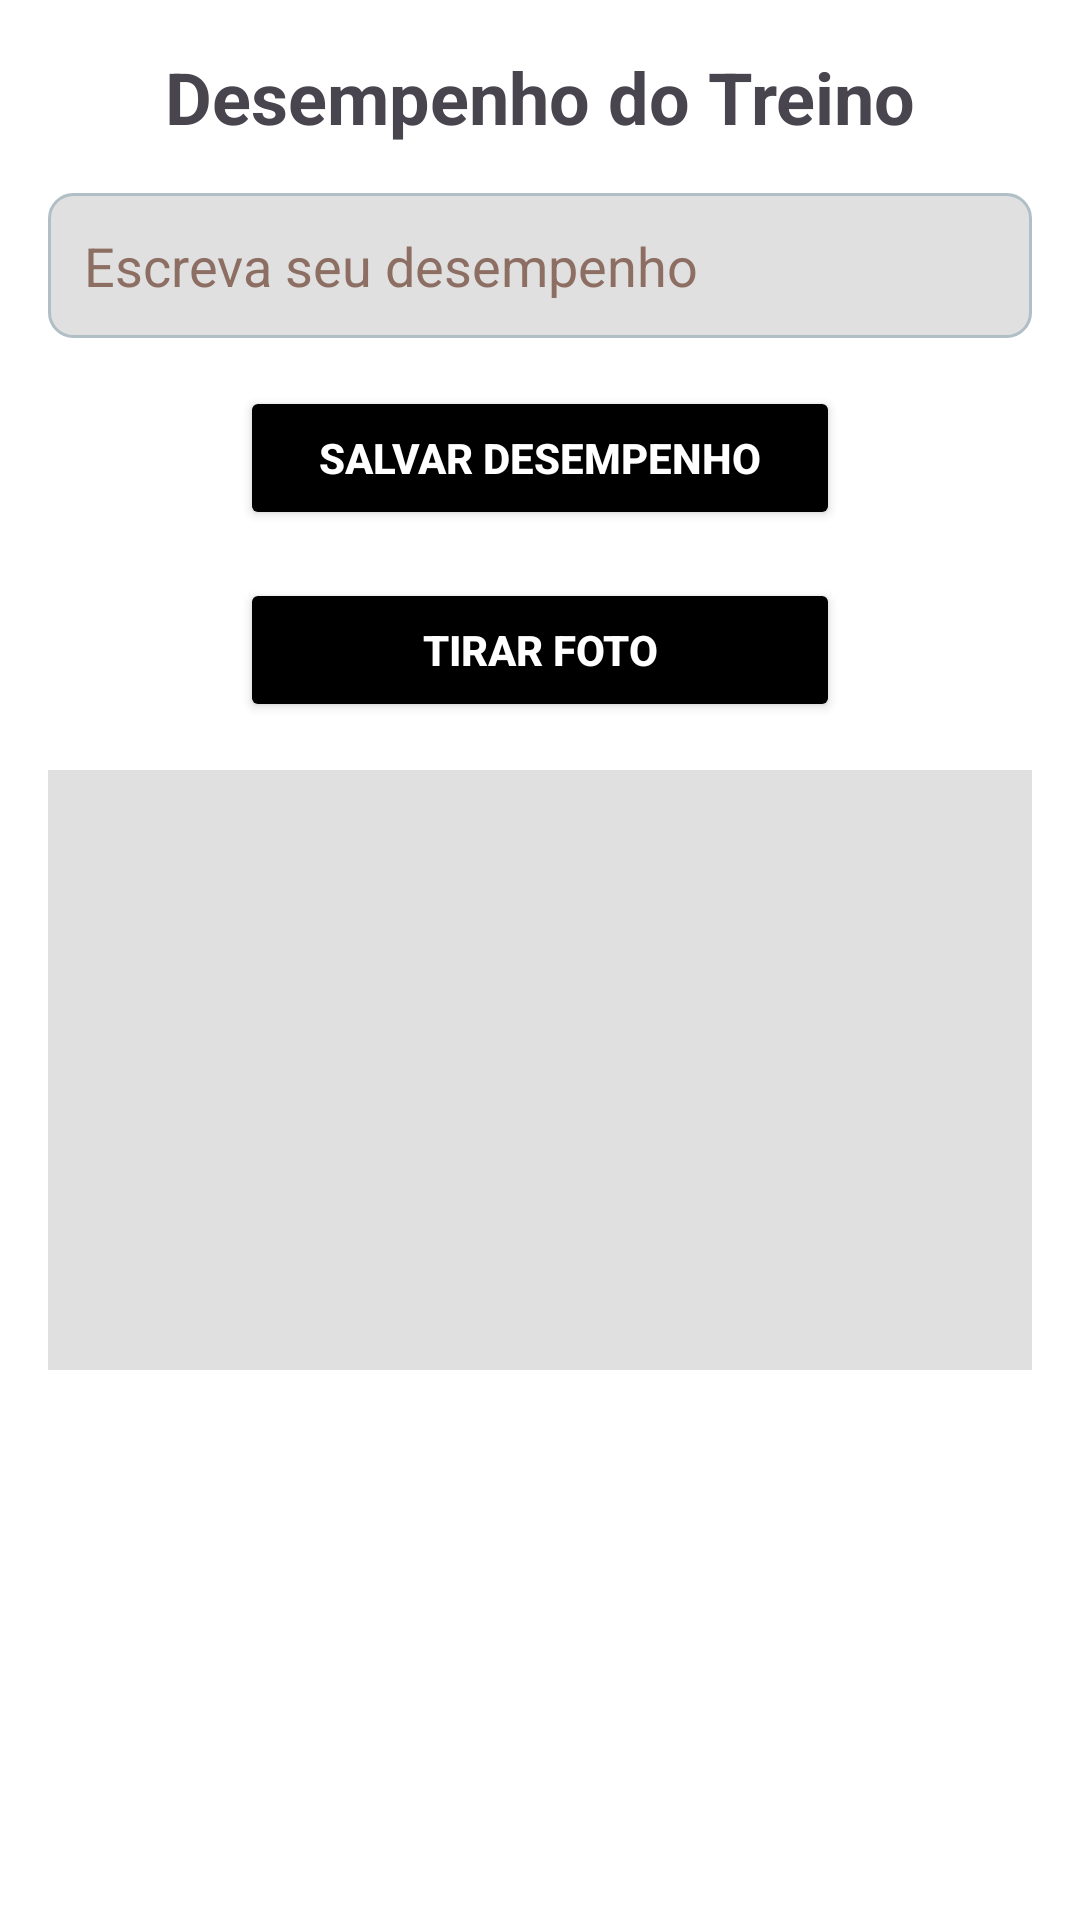

Layout XML and referenced resources for this Android screen:
<!-- AndroidManifest.xml: application theme Theme.SportLog -->
<!-- res/layout/fragment_performance.xml -->
<LinearLayout
    xmlns:android="http://schemas.android.com/apk/res/android"
    xmlns:tools="http://schemas.android.com/tools"
    android:layout_width="match_parent"
    android:layout_height="match_parent"
    android:orientation="vertical"
    android:padding="16dp"
    android:background="@android:color/white">

    
    <TextView
        android:layout_width="wrap_content"
        android:layout_height="wrap_content"
        android:text="Desempenho do Treino"
        android:textSize="24sp"
        android:textStyle="bold"
        android:layout_gravity="center"
        android:layout_marginBottom="16dp"
        tools:ignore="HardcodedText" />

    
    <EditText
        android:id="@+id/et_performance"
        android:layout_width="match_parent"
        android:layout_height="wrap_content"
        android:layout_marginBottom="16dp"
        android:background="@drawable/edit_text_background"
        android:hint="Escreva seu desempenho"
        android:minHeight="48dp"
        android:padding="12dp"
        android:textColorHint="#8D6E63"
        tools:ignore="Autofill,HardcodedText,TextFields,VisualLintTextFieldSize,TextContrastCheck" />

    
    <LinearLayout
        android:layout_width="match_parent"
        android:layout_height="wrap_content"
        android:gravity="center">

        <Button
            android:id="@+id/btn_save_performance"
            android:layout_width="200dp"
            android:layout_height="wrap_content"
            android:text="Salvar Desempenho"
            android:backgroundTint="#000000"
            android:textColor="#FFFFFF"
            android:textStyle="bold"
            android:elevation="4dp"
            tools:ignore="HardcodedText" />
    </LinearLayout>

    
    <TextView
        android:id="@+id/tv_saved_performance"
        android:layout_width="match_parent"
        android:layout_height="wrap_content"
        android:text="Desempenho Salvo:"
        android:textSize="16sp"
        android:layout_marginTop="24dp"
        android:padding="8dp"
        android:textColor="@android:color/black"
        tools:ignore="HardcodedText"
        android:visibility="gone" /> 

    
    <LinearLayout
        android:layout_width="match_parent"
        android:layout_height="wrap_content"
        android:layout_marginTop="16dp"
        android:gravity="center"
        android:orientation="horizontal"
        tools:ignore="ExtraText">

        <Button
            android:id="@+id/btn_take_photo"
            android:layout_width="200dp"
            android:layout_height="wrap_content"
            android:backgroundTint="#000000"
            android:elevation="4dp"
            android:text="Tirar foto"
            android:textColor="#FFFFFF"
            android:textStyle="bold"
            tools:ignore="HardcodedText,MissingPrefix" />
    </LinearLayout>

    
    <ImageView
        android:id="@+id/iv_captured_photo"
        android:layout_width="match_parent"
        android:layout_height="200dp"
        android:layout_marginTop="16dp"
        android:background="#E0E0E0"
        android:scaleType="centerCrop"
        tools:ignore="ContentDescription,ImageContrastCheck" />
</LinearLayout>
<!-- resources referenced by this layout -->
<resources>
  <!-- drawable edit_text_background (drawable) -->
  <shape xmlns:android="http://schemas.android.com/apk/res/android"
      android:shape="rectangle">
      <solid android:color="#E0E0E0" />
      <corners android:radius="8dp" />
      <stroke android:width="1dp" android:color="#B0BEC5" />
  </shape>
  <style name="Theme.SportLog" parent="Base.Theme.SportLog" />
  <style name="Base.Theme.SportLog" parent="Theme.Material3.DayNight.NoActionBar">
  
          
          
      </style>
</resources>
